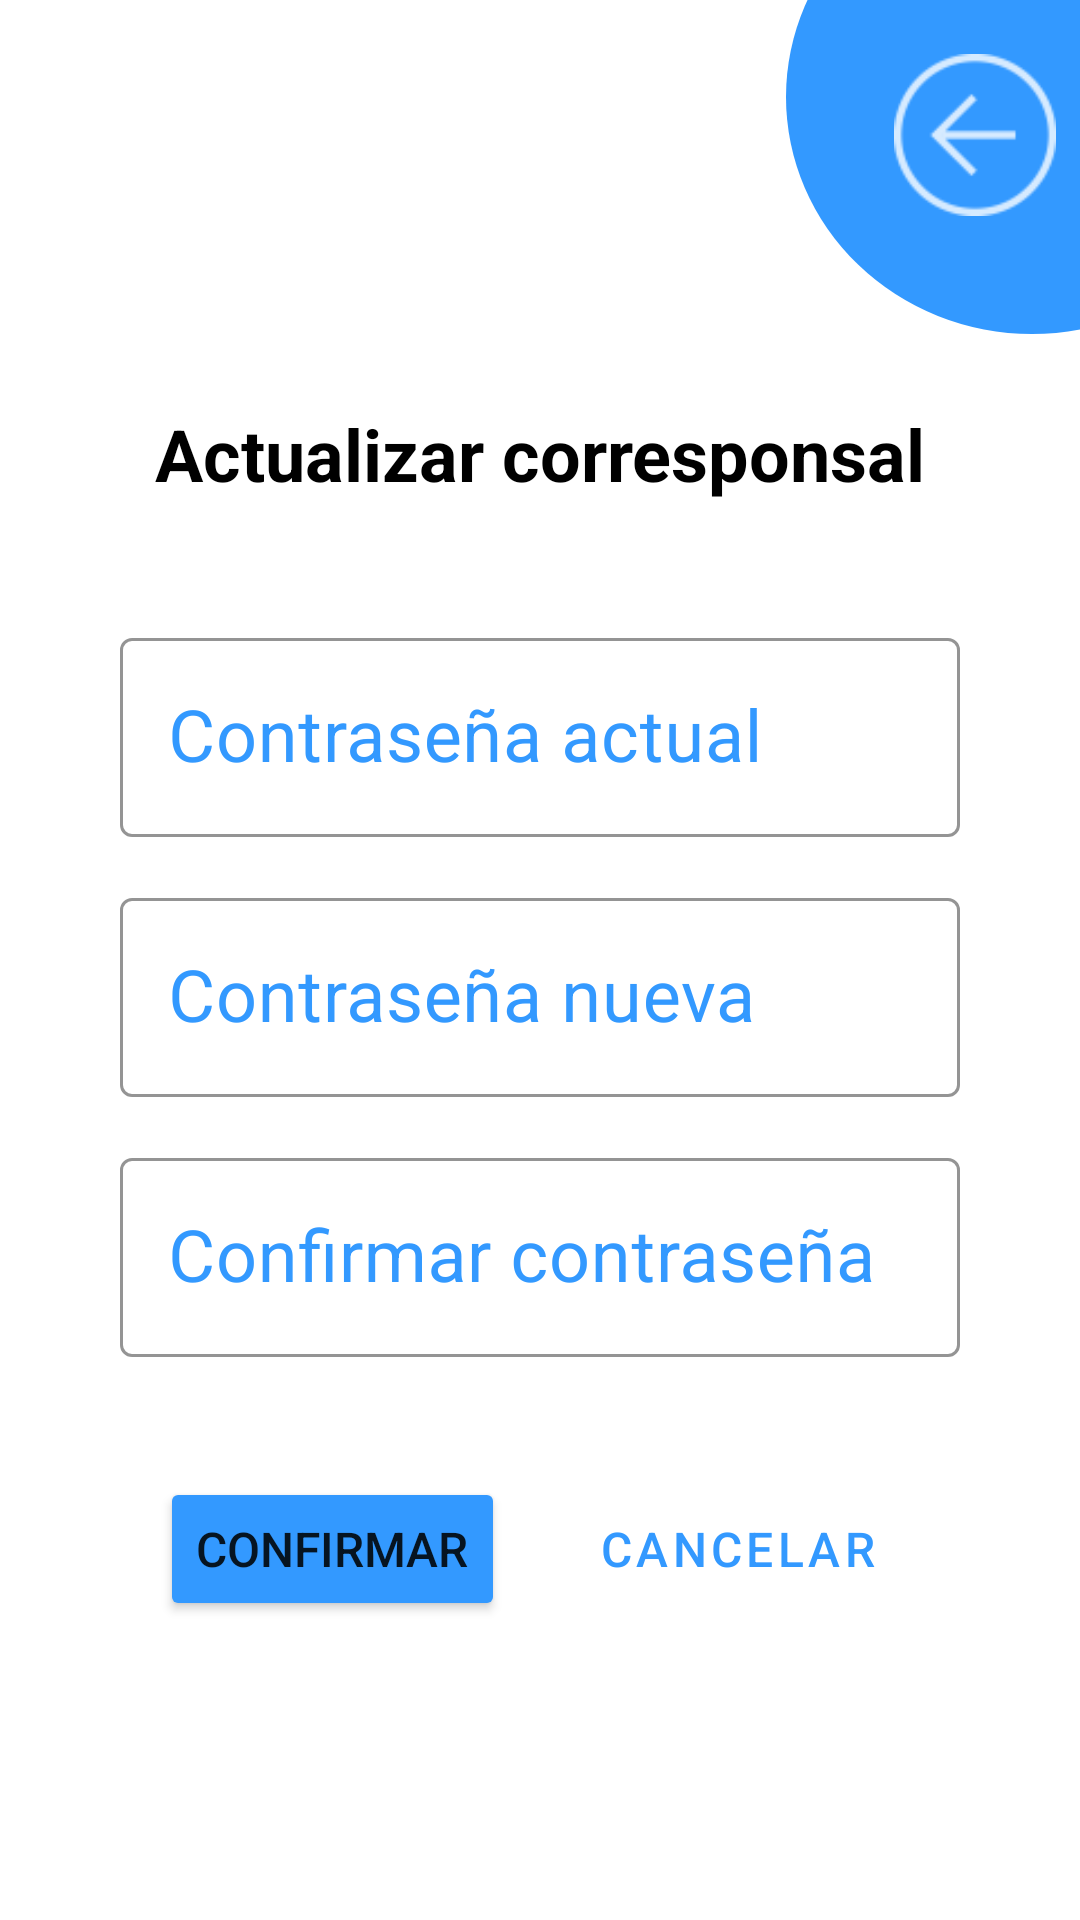

Android layout source for this screen:
<!-- AndroidManifest.xml: application theme Theme.MvpLoginAgenda -->
<!-- res/layout/activity_corresponsal_update_password.xml -->
<?xml version="1.0" encoding="utf-8"?>
<LinearLayout xmlns:android="http://schemas.android.com/apk/res/android"
    xmlns:app="http://schemas.android.com/apk/res-auto"
    xmlns:tools="http://schemas.android.com/tools"
    android:layout_width="match_parent"
    android:layout_height="match_parent"
    tools:context=".Corresponsal_Update_Password"
    android:orientation="vertical">

    <androidx.constraintlayout.widget.ConstraintLayout
        android:layout_width="match_parent"
        android:layout_height="115dp">

        <LinearLayout
            android:layout_width="164dp"
            android:layout_height="158dp"
            android:layout_marginStart="262dp"
            android:layout_marginBottom="4dp"
            android:background="@drawable/circulo"
            android:backgroundTint="#39F"
            android:orientation="horizontal"
            app:layout_constraintBottom_toBottomOf="parent"
            app:layout_constraintStart_toStartOf="parent">

        </LinearLayout>

        <ImageView
            android:id="@+id/imgArrowback"
            android:layout_width="54dp"
            android:layout_height="54dp"
            android:layout_marginStart="290dp"
            android:layout_marginBottom="25dp"
            app:layout_constraintBottom_toBottomOf="parent"
            app:layout_constraintEnd_toEndOf="parent"
            app:layout_constraintStart_toStartOf="parent"
            app:layout_constraintTop_toTopOf="parent"
            app:srcCompat="@drawable/ic_action_arrowback"
            app:tint="@color/white" />

    </androidx.constraintlayout.widget.ConstraintLayout>

    <LinearLayout
        android:layout_width="match_parent"
        android:layout_height="wrap_content"
        android:orientation="vertical"
        android:layout_marginTop="20dp"
        android:layout_marginHorizontal="10dp">

        <TextView
            android:id="@+id/textView27"
            android:layout_width="match_parent"
            android:layout_height="wrap_content"
            android:text="@string/txtUpdateCopTitle"
            android:textAlignment="center"
            android:textColor="#000000"
            android:textSize="24sp"
            android:textStyle="bold" />

        <LinearLayout
            android:layout_width="match_parent"
            android:layout_height="wrap_content"
            android:layout_marginHorizontal="30dp"
            android:layout_marginTop="40dp"
            android:orientation="vertical"
            >

            <com.google.android.material.textfield.TextInputLayout
                style="@style/Widget.MaterialComponents.TextInputLayout.OutlinedBox"
                android:layout_width="match_parent"
                android:layout_height="wrap_content"
                app:endIconMode="clear_text"
                android:layout_marginBottom="15dp"
                app:boxStrokeColor="#39F"
                app:hintTextColor="#39F"
                android:textColorHint="#39F"
                >

                <com.google.android.material.textfield.TextInputEditText
                    android:id="@+id/txtOldPass"
                    android:layout_width="match_parent"
                    android:layout_height="wrap_content"
                    android:hint="@string/txtUpdateCopPass"
                    android:inputType="textPassword"
                    android:textColor="#000000"
                    android:textColorHint="#070707"
                    android:textSize="24sp" />
            </com.google.android.material.textfield.TextInputLayout>

            <com.google.android.material.textfield.TextInputLayout
                style="@style/Widget.MaterialComponents.TextInputLayout.OutlinedBox"
                android:layout_width="match_parent"
                android:layout_height="wrap_content"
                app:endIconMode="clear_text"
                android:layout_marginBottom="15dp"
                app:boxStrokeColor="#39F"
                app:hintTextColor="#39F"
                android:textColorHint="#39F"
>

                <com.google.android.material.textfield.TextInputEditText
                    android:id="@+id/txtNewPass"
                    android:layout_width="match_parent"
                    android:layout_height="wrap_content"
                    android:hint="@string/txtUpdateCopNewPass"
                    android:inputType="textPassword"
                    android:textColor="#000000"
                    android:textColorHint="#070707"
                    android:textSize="24sp" />
            </com.google.android.material.textfield.TextInputLayout>

            <com.google.android.material.textfield.TextInputLayout
                style="@style/Widget.MaterialComponents.TextInputLayout.OutlinedBox"
                android:layout_width="match_parent"
                android:layout_height="wrap_content"
                app:endIconMode="clear_text"
                app:boxStrokeColor="#39F"
                app:hintTextColor="#39F"
                android:textColorHint="#39F"
>

                <com.google.android.material.textfield.TextInputEditText
                    android:id="@+id/txtConfirmNewPass"
                    android:layout_width="match_parent"
                    android:layout_height="wrap_content"
                    android:hint="@string/txtUpdateCopConfirmPass"
                    android:inputType="textPassword"
                    android:textColor="#000000"
                    android:textColorHint="#070707"
                    android:textSize="24sp" />
            </com.google.android.material.textfield.TextInputLayout>

            <androidx.constraintlayout.widget.ConstraintLayout
                android:layout_width="match_parent"
                android:layout_height="wrap_content"
                android:layout_marginTop="40dp">

                <Button
                    android:id="@+id/btnConfirmUpdate"
                    android:layout_width="wrap_content"
                    android:layout_height="wrap_content"
                    android:backgroundTint="#39F"
                    android:text="@string/btnConfirmUpdateCop"
                    android:textSize="16sp"
                    app:layout_constraintBottom_toBottomOf="parent"
                    app:layout_constraintEnd_toEndOf="parent"
                    app:layout_constraintHorizontal_bias="0.081"
                    app:layout_constraintStart_toStartOf="parent"
                    app:layout_constraintTop_toTopOf="parent"
                    app:layout_constraintVertical_bias="0.0" />

                <Button
                    android:id="@+id/btnCancelUpdate"
                    style="?attr/materialButtonOutlinedStyle"
                    android:layout_width="wrap_content"
                    android:layout_height="wrap_content"
                    android:text="@string/btnCancelUpdateCop"
                    android:textColor="  #39F"
                    android:textSize="16sp"
                    app:layout_constraintBottom_toBottomOf="parent"
                    app:layout_constraintEnd_toEndOf="parent"
                    app:layout_constraintHorizontal_bias="0.922"
                    app:layout_constraintStart_toStartOf="parent"
                    app:layout_constraintTop_toTopOf="parent"
                    app:layout_constraintVertical_bias="0.0"
                    app:strokeColor="#39F" />
            </androidx.constraintlayout.widget.ConstraintLayout>
        </LinearLayout>
    </LinearLayout>
</LinearLayout>
<!-- resources referenced by this layout -->
<resources>
  <color name="white">#FFFFFFFF</color>
  <!-- drawable circulo (drawable) -->
  <?xml version="1.0" encoding="utf-8"?>
  <shape xmlns:android="http://schemas.android.com/apk/res/android"
      android:shape="oval">
      <corners
          android:radius="35dp"
          />
      <solid
              android:color="@color/white"
          />
  </shape>
  <!-- drawable ic_action_arrowback: png bitmap (drawable-hdpi, 654 bytes) -->
  <string name="btnCancelUpdateCop">Cancelar</string>
  <string name="btnConfirmUpdateCop">Confirmar</string>
  <string name="txtUpdateCopConfirmPass">Confirmar contraseña</string>
  <string name="txtUpdateCopNewPass">Contraseña nueva</string>
  <string name="txtUpdateCopPass">Contraseña actual</string>
  <string name="txtUpdateCopTitle">Actualizar corresponsal</string>
  <style name="Theme.MvpLoginAgenda" parent="Theme.MaterialComponents.DayNight.NoActionBar">
          
          <item name="colorPrimary">@color/purple_500</item>
          <item name="colorPrimaryVariant">@color/purple_700</item>
          <item name="colorOnPrimary">@color/white</item>
          
          <item name="colorSecondary">@color/teal_200</item>
          <item name="colorSecondaryVariant">@color/teal_700</item>
          <item name="colorOnSecondary">@color/black</item>
          
          <item name="android:statusBarColor" tools:targetApi="l">?attr/colorPrimaryVariant</item>
          
      </style>
  <color name="purple_500">#FF6200EE</color>
  <color name="purple_700">#FF3700B3</color>
  <color name="teal_200">#FF03DAC5</color>
  <color name="teal_700">#FF018786</color>
  <color name="black">#FF000000</color>
</resources>
